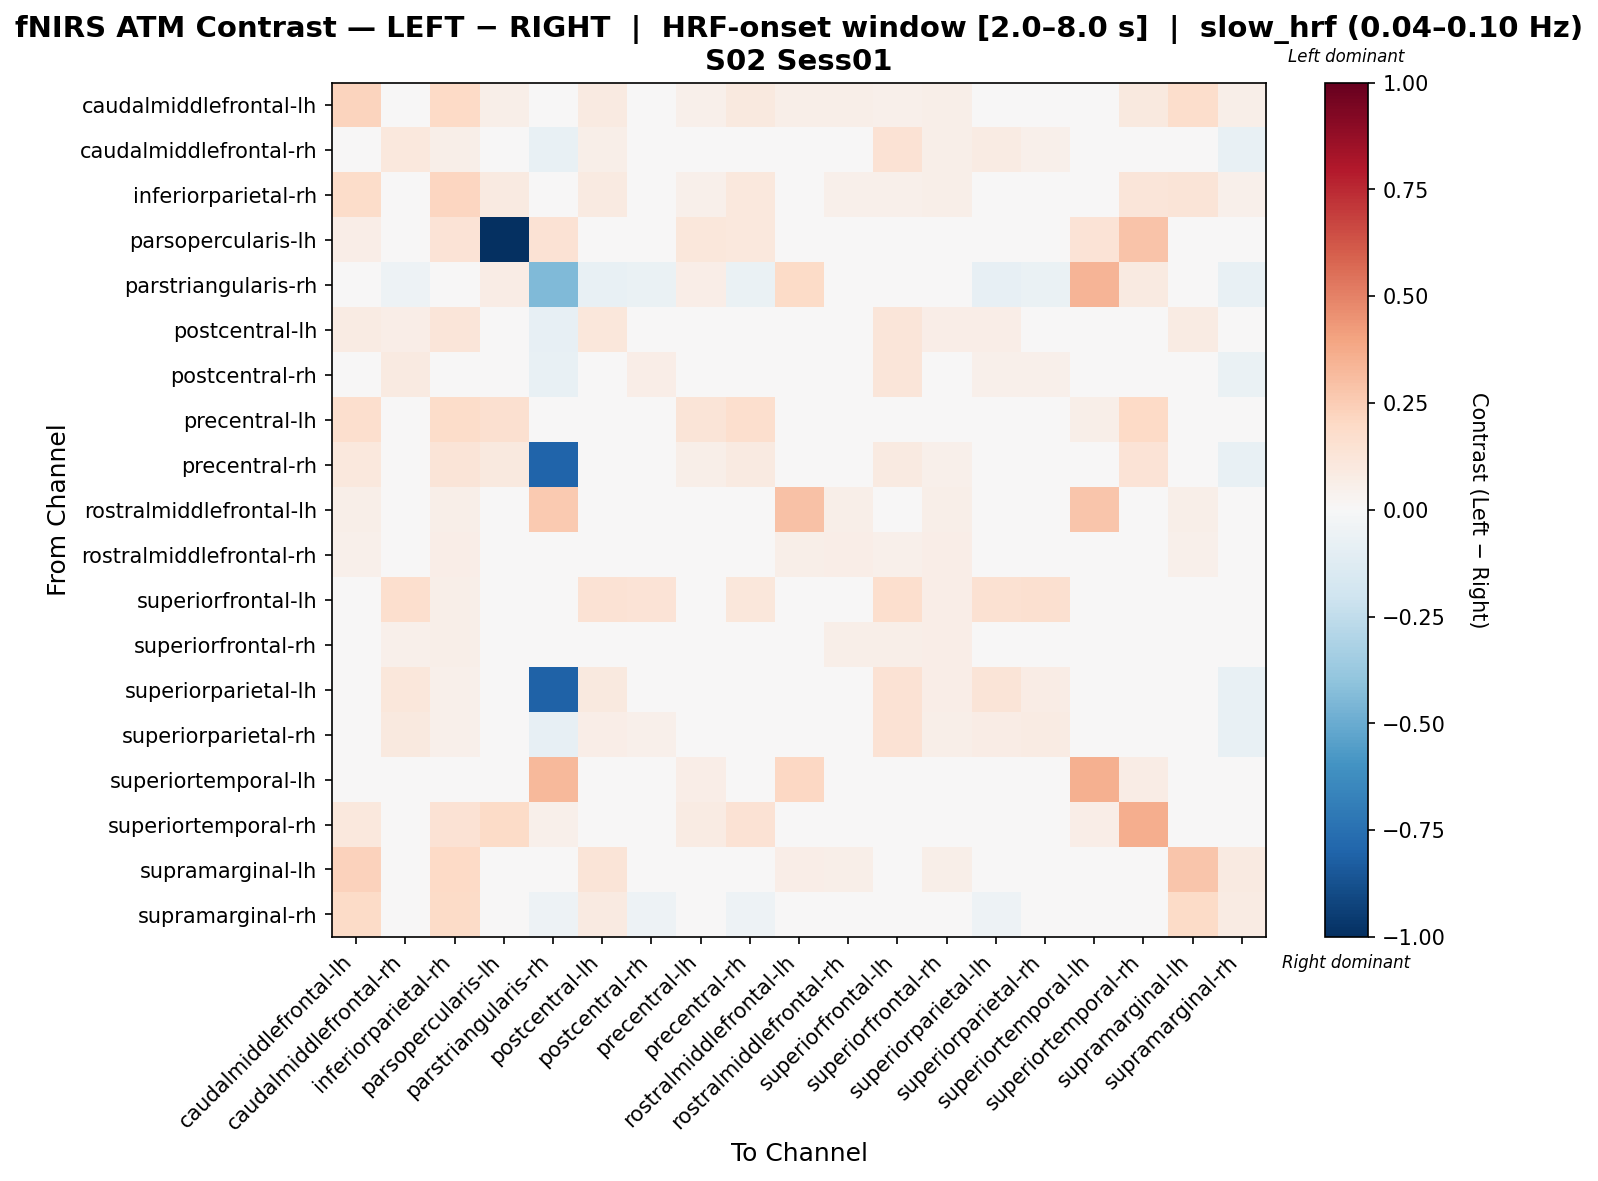

Values plotted in this chart, from the file beside it:
, caudalmiddlefrontal-lh, caudalmiddlefrontal-rh, inferiorparietal-rh, parsopercularis-lh, parstriangularis-rh, postcentral-lh, postcentral-rh, precentral-lh, precentral-rh, rostralmiddlefrontal-lh, rostralmiddlefrontal-rh, superiorfrontal-lh, superiorfrontal-rh, superiorparietal-lh, superiorparietal-rh, superiortemporal-lh, superiortemporal-rh, supramarginal-lh, supramarginal-rh
caudalmiddlefrontal-lh, 0.2195, 0.0435, 0.2001, 0.05706, 0.01392, 0.08889, 0.03306, 0.05254, 0.1006, 0.0609, 0.05742, 0.05046, 0.05916, 0.01566, 0.02958, 0.03132, 0.09708, 0.1733, 0.05671
caudalmiddlefrontal-rh, 0.04002, 0.1066, 0.05763, 0.0, -0.07795, 0.0598, 0.04908, 0.03522, 0.01038, 0.03522, 0.04642, 0.1429, 0.06083, 0.08284, 0.05005, 0.02881, 0.03682, 0.03362, -0.07795
inferiorparietal-rh, 0.1868, 0.04689, 0.216, 0.08941, 0.02214, 0.08701, 0.02475, 0.05451, 0.1058, 0.04299, 0.0521, 0.05341, 0.05992, 0.02735, 0.03778, 0.03517, 0.1194, 0.1264, 0.05279
parsopercularis-lh, 0.06701, 0.0, 0.1405, -1.0, 0.1451, 0.0, 0.0, 0.1135, 0.1089, 0.0, 0.0, 0.0, 0.0, 0.0, 0.0, 0.1398, 0.2852, 0.0, 0.0
parstriangularis-rh, 0.02119, -0.05222, 0.04502, 0.07415, -0.4385, -0.07587, -0.06599, 0.06886, -0.06599, 0.1927, 0.02119, 0.02119, 0.02119, -0.07975, -0.06599, 0.3416, 0.08739, 0.02119, -0.07129
postcentral-lh, 0.07985, 0.06729, 0.1195, 0.0, -0.08017, 0.1107, -0.006544, 0.01983, -0.02937, 0.01983, 0.04626, 0.1218, 0.06939, 0.06332, 0.04025, 0.01983, 0.01983, 0.07985, -0.04106
postcentral-rh, 0.04671, 0.09267, 0.04671, 0.0, -0.07672, 0.03997, 0.06947, 0.04671, 0.01896, 0.04671, 0.04671, 0.1209, 0.04671, 0.05286, 0.0509, 0.04425, 0.04671, 0.04671, -0.06657
precentral-lh, 0.1689, 0.03791, 0.1844, 0.162, 0.04481, 0.01034, 0.03102, 0.131, 0.1689, 0.03619, 0.03447, 0.03791, 0.03791, 0.01551, 0.0293, 0.06204, 0.1999, 0.03447, 0.01379
precentral-rh, 0.1069, 0.0209, 0.1326, 0.09459, -0.8011, -0.03013, -0.01066, 0.05738, 0.0869, 0.04283, 0.04672, 0.08895, 0.05257, -0.02936, -0.003644, 0.03504, 0.1394, 0.04088, -0.07066
rostralmiddlefrontal-lh, 0.0621, 0.03903, 0.05855, 0.0, 0.2598, 0.01065, 0.03194, 0.03726, 0.03903, 0.2966, 0.05855, 0.0479, 0.06032, 0.01597, 0.03016, 0.2775, 0.03903, 0.0621, 0.01419
rostralmiddlefrontal-rh, 0.05313, 0.04531, 0.0625, 0.0, 0.0125, 0.02188, 0.02813, 0.03281, 0.0375, 0.05469, 0.0625, 0.05313, 0.06406, 0.02656, 0.03906, 0.02813, 0.03281, 0.05313, 0.0125
superiorfrontal-lh, 0.04142, 0.1661, 0.05769, 0.0, 0.01183, 0.1424, 0.1365, 0.03106, 0.1132, 0.03846, 0.04881, 0.1642, 0.06508, 0.1513, 0.1631, 0.02662, 0.03402, 0.03698, 0.01183
superiorfrontal-rh, 0.04982, 0.05251, 0.06194, 0.0, 0.01077, 0.02962, 0.02558, 0.02962, 0.0377, 0.04578, 0.0552, 0.06194, 0.06867, 0.03501, 0.04578, 0.02424, 0.03097, 0.04443, 0.01077
superiorparietal-lh, 0.02267, 0.1102, 0.05289, 0.0, -0.8082, 0.09766, 0.03601, 0.02267, -0.006695, 0.02267, 0.04282, 0.1459, 0.06549, 0.1279, 0.07215, 0.02267, 0.02267, 0.02267, -0.07206
superiorparietal-rh, 0.03085, 0.09403, 0.05262, 0.0, -0.07859, 0.063, 0.05392, 0.03085, 0.01289, 0.03085, 0.04536, 0.1448, 0.06169, 0.07751, 0.08168, 0.03085, 0.03085, 0.03085, -0.07369
superiortemporal-lh, 0.03186, 0.03186, 0.04779, 0.04602, 0.327, 0.01062, 0.03009, 0.06372, 0.03186, 0.2053, 0.03186, 0.03186, 0.03186, 0.01593, 0.02832, 0.3545, 0.07433, 0.03186, 0.01416
superiortemporal-rh, 0.1031, 0.03774, 0.1414, 0.1918, 0.05415, 0.009845, 0.02789, 0.0791, 0.1466, 0.03282, 0.03118, 0.0361, 0.03446, 0.01477, 0.02625, 0.06892, 0.3603, 0.03118, 0.01313
supramarginal-lh, 0.2287, 0.03859, 0.201, 0.0, 0.0147, 0.1311, 0.03308, 0.03859, 0.03859, 0.06615, 0.0588, 0.04778, 0.0588, 0.01654, 0.03124, 0.03308, 0.03859, 0.2786, 0.08673
supramarginal-rh, 0.1893, -0.03811, 0.1893, 0.0, -0.05281, 0.08615, -0.05281, 0.0403, -0.05281, 0.0403, 0.0403, 0.0403, 0.0403, -0.05281, -0.04791, 0.0403, 0.0403, 0.1893, 0.08133
